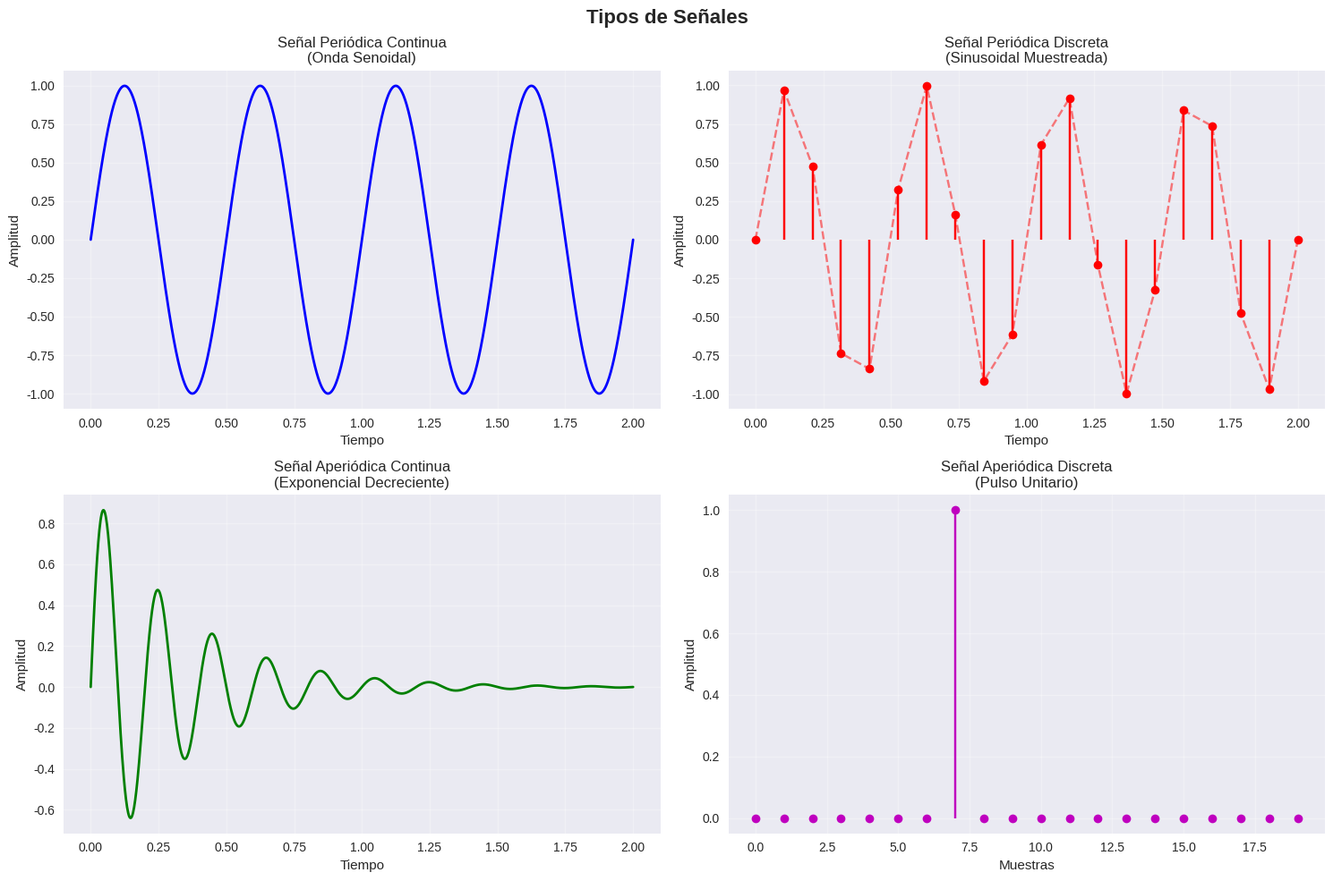

Recreate this plot in Python.
import numpy as np
import matplotlib.pyplot as plt
from scipy import signal

# configuracion estetica de las graficas
plt.style.use('seaborn-v0_8')
fig, axs = plt.subplots(2, 2, figsize=(15, 10))
fig.suptitle('Tipos de Señales', fontsize=16, fontweight='bold')

# parametros comunes
t_continuous = np.linspace(0, 2, 1000)  # Tiempo continuo
t_discrete = np.linspace(0, 2, 20)      # Tiempo discreto 
f = 2  # Frecuencia de 2 Hz

# Grafica 1 Señal Periódica Continua 
senal_periodica_continua = np.sin(2 * np.pi * f * t_continuous)
axs[0, 0].plot(t_continuous, senal_periodica_continua, 'b-', linewidth=2)
axs[0, 0].set_title('Señal Periódica Continua\n(Onda Senoidal)')
axs[0, 0].set_xlabel('Tiempo')
axs[0, 0].set_ylabel('Amplitud')
axs[0, 0].grid(True, alpha=0.3)

# Grafica 2 Señal Periódica Discreta 
senal_periodica_discreta = np.sin(2 * np.pi * f * t_discrete)
axs[0, 1].stem(t_discrete, senal_periodica_discreta, 'r-', basefmt=" ")
axs[0, 1].plot(t_discrete, senal_periodica_discreta, 'r--', alpha=0.5)
axs[0, 1].set_title('Señal Periódica Discreta\n(Sinusoidal Muestreada)')
axs[0, 1].set_xlabel('Tiempo')
axs[0, 1].set_ylabel('Amplitud')
axs[0, 1].grid(True, alpha=0.3)

# Grafica 3 Señal Aperiódica Continua
senal_aperiodica_continua = np.exp(-3 * t_continuous) * np.sin(10 * np.pi * t_continuous)
axs[1, 0].plot(t_continuous, senal_aperiodica_continua, 'g-', linewidth=2)
axs[1, 0].set_title('Señal Aperiódica Continua\n(Exponencial Decreciente)')
axs[1, 0].set_xlabel('Tiempo')
axs[1, 0].set_ylabel('Amplitud')
axs[1, 0].grid(True, alpha=0.3)

# Grafica 4 Señal Aperiódica Discreta
n = np.arange(0, 20)  # Índices discretos
senal_aperiodica_discreta = signal.unit_impulse(20, 7)  # Pulso en n=5
axs[1, 1].stem(n, senal_aperiodica_discreta, 'm-', basefmt=" ")
axs[1, 1].set_title('Señal Aperiódica Discreta\n(Pulso Unitario)')
axs[1, 1].set_xlabel('Muestras')
axs[1, 1].set_ylabel('Amplitud')
axs[1, 1].grid(True, alpha=0.3)

plt.tight_layout()
plt.show()
